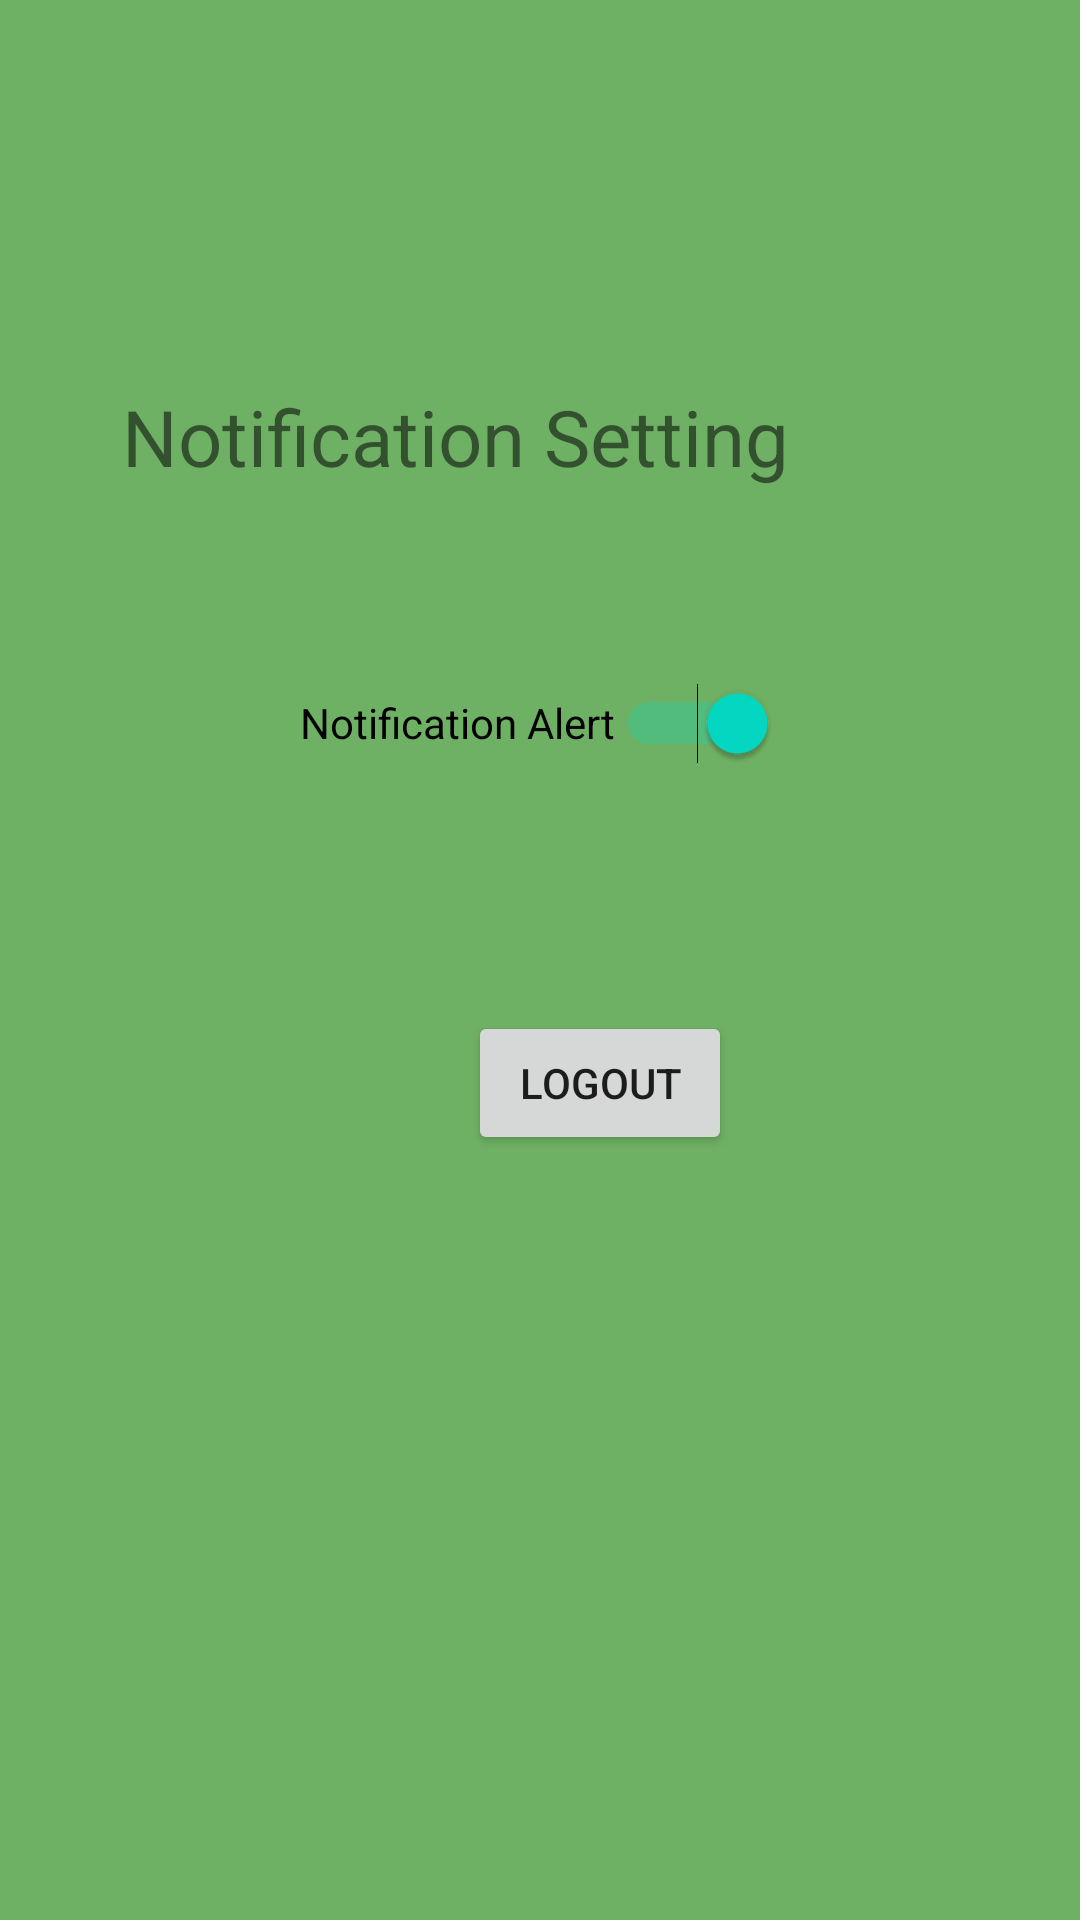

Android layout source for this screen:
<!-- AndroidManifest.xml: application theme Theme.TFLClassify -->
<!-- res/layout/fragment_setting.xml -->
<?xml version="1.0" encoding="utf-8"?>
<FrameLayout xmlns:android="http://schemas.android.com/apk/res/android"
    xmlns:app="http://schemas.android.com/apk/res-auto"
    xmlns:tools="http://schemas.android.com/tools"
    android:layout_width="match_parent"
    android:layout_height="match_parent"
    android:background="#6FB164"
    tools:context=".Setting">

    

    <androidx.constraintlayout.widget.ConstraintLayout
        android:layout_width="match_parent"
        android:layout_height="match_parent">

        <Switch
            android:id="@+id/notification_switch"
            android:layout_width="wrap_content"
            android:layout_height="wrap_content"
            android:layout_marginStart="129dp"
            android:layout_marginTop="32dp"
            android:layout_marginEnd="130dp"
            android:layout_marginBottom="375dp"
            android:minHeight="48dp"
            android:text="Notification Alert"
            android:checked="true"
            app:layout_constraintBottom_toBottomOf="parent"
            app:layout_constraintEnd_toEndOf="parent"
            app:layout_constraintStart_toStartOf="parent"
            app:layout_constraintTop_toBottomOf="@+id/textView"
            app:layout_constraintVertical_bias="1.0" />









        <TextView
            android:id="@+id/textView"
            android:layout_width="wrap_content"
            android:layout_height="35dp"
            android:layout_gravity="center"
            android:layout_marginStart="92dp"
            android:layout_marginTop="128dp"
            android:layout_marginEnd="97dp"
            android:text="Notification Setting"
            android:textSize="26dp"
            app:layout_constraintEnd_toEndOf="parent"
            app:layout_constraintHorizontal_bias="1.0"
            app:layout_constraintStart_toStartOf="parent"
            app:layout_constraintTop_toTopOf="parent" />

        <Button
            android:id="@+id/buttonLogout"
            android:layout_width="wrap_content"
            android:layout_height="wrap_content"
            android:layout_marginStart="156dp"
            android:layout_marginTop="120dp"
            android:text="Logout"
            app:layout_constraintStart_toStartOf="parent"
            app:layout_constraintTop_toTopOf="@+id/notification_switch"
            tools:ignore="MissingConstraints" />


    </androidx.constraintlayout.widget.ConstraintLayout>

</FrameLayout>
<!-- resources referenced by this layout -->
<resources>
  <style name="Theme.TFLClassify" parent="Theme.MaterialComponents.DayNight.NoActionBar">
          
          <item name="colorPrimary">@color/purple_500</item>
          <item name="colorPrimaryDark">@color/purple_700</item>
          <item name="colorOnPrimary">@color/white</item>
          
          <item name="colorSecondary">@color/teal_200</item>
          <item name="colorSecondaryVariant">@color/teal_700</item>
          <item name="colorOnSecondary">@color/black</item>
          
          <item name="android:statusBarColor" tools:targetApi="l">@color/purple_700</item>
      </style>
  <color name="purple_500">#776040</color>
  <color name="purple_700">#A38558</color>
  <color name="white">#FFFFFF</color>
  <color name="teal_200">#03DAC5</color>
  <color name="teal_700">#018786</color>
  <color name="black">#000000</color>
</resources>
